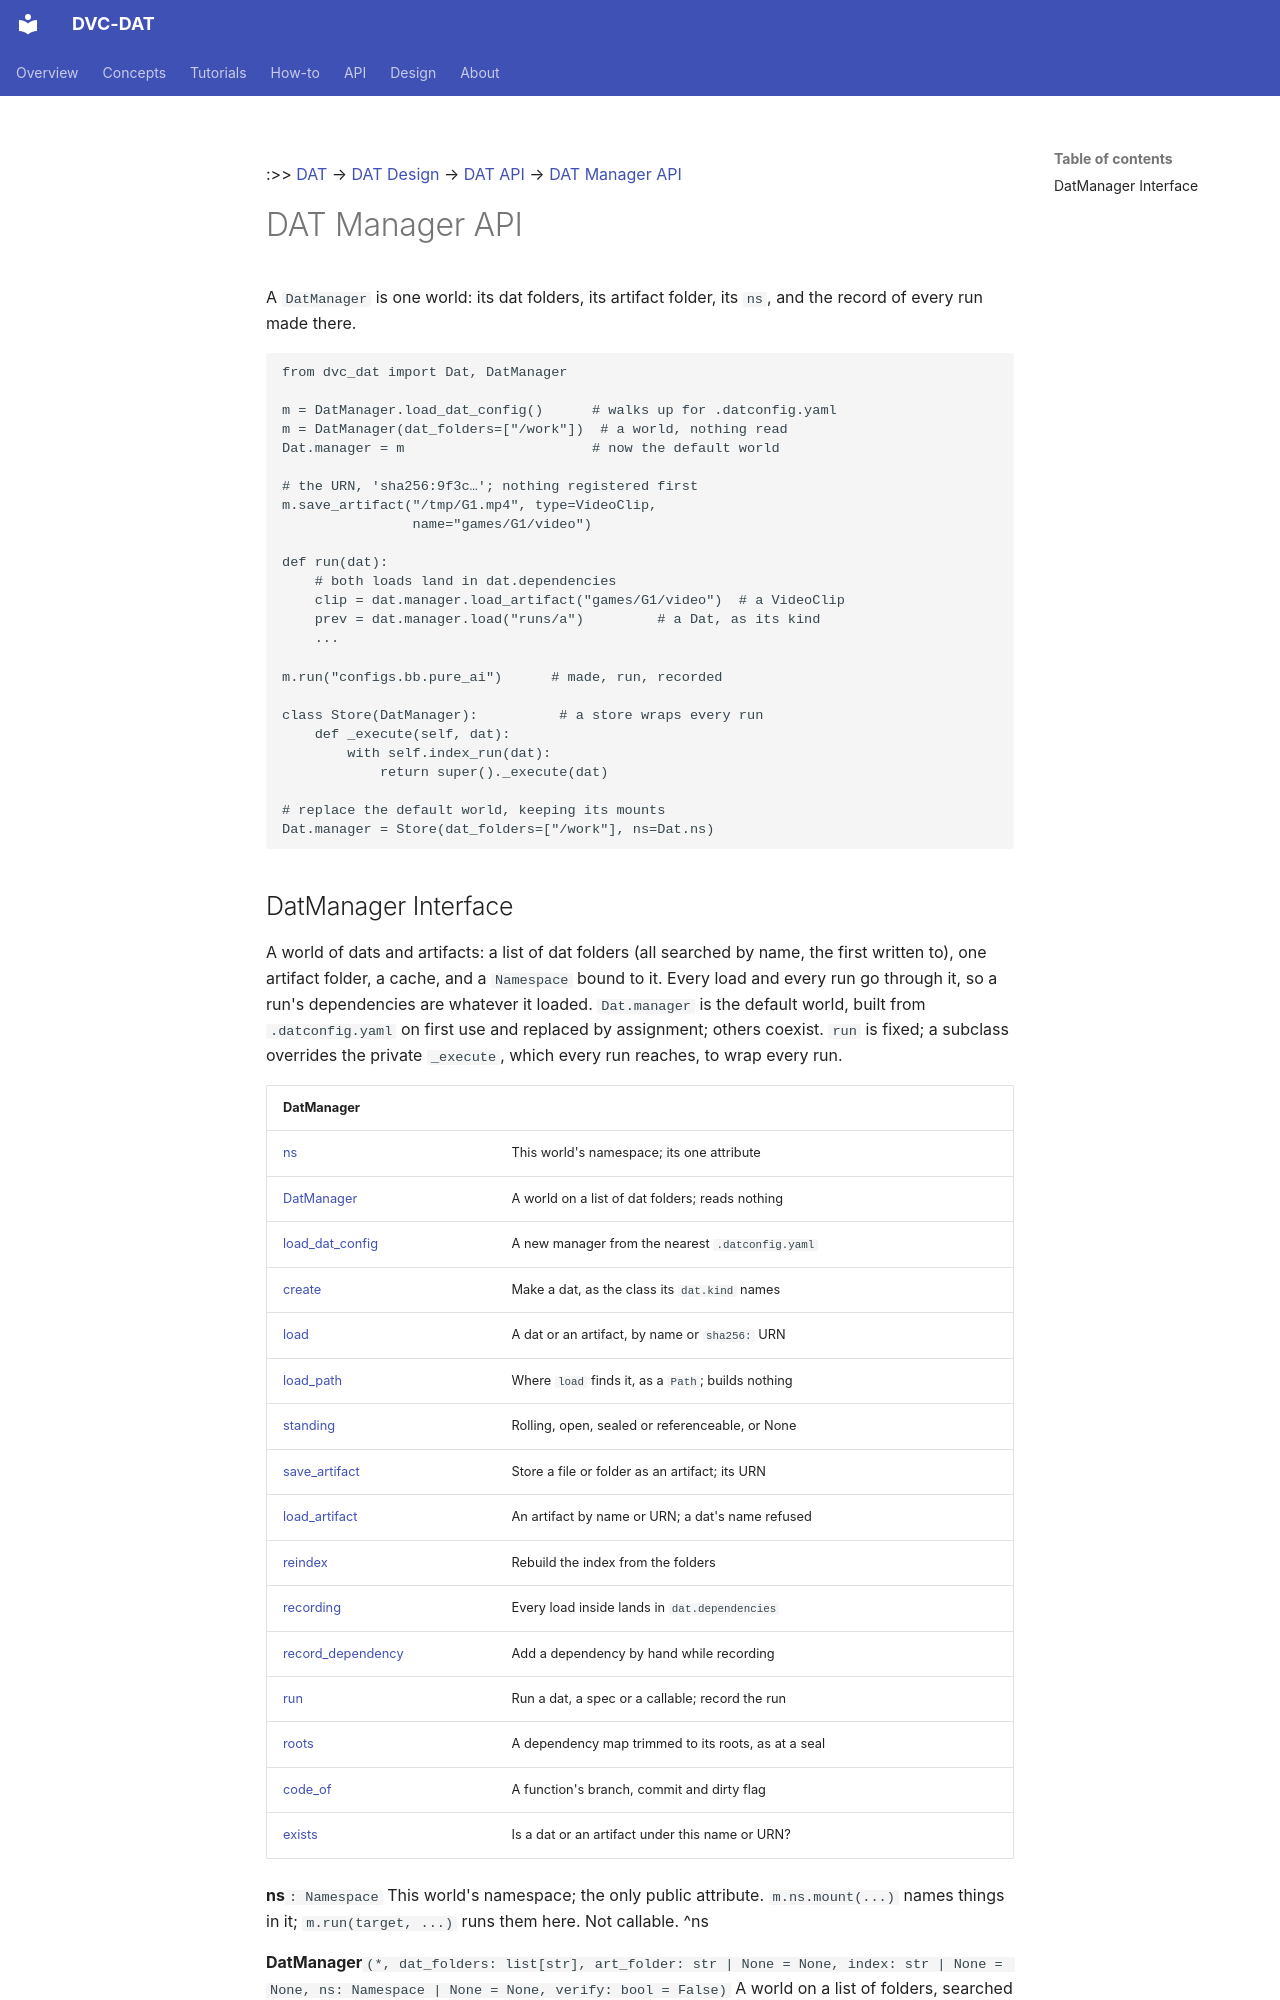

repository: oblinger/dvc-dat · page: DAT Design/DAT API/DAT Manager API/index.html · generator: mkdocs

---
description: "`DatManager`: the one object — folders, artifacts, recording, its `ns`"
---
:>> [DAT](../../DAT%20Track/DAT.md) → [DAT Design](../DAT%20Design.md) → [DAT API](DAT%20API.md) → [DAT Manager API](ha://p/DAT%20Manager%20API) 
# DAT Manager API
A `DatManager` is one world: its dat folders, its artifact folder, its `ns`, and the record of every run made there.

```python
from dvc_dat import Dat, DatManager

m = DatManager.load_dat_config()      # walks up for .datconfig.yaml
m = DatManager(dat_folders=["/work"])  # a world, nothing read
Dat.manager = m                       # now the default world

# the URN, 'sha256:9f3c…'; nothing registered first
m.save_artifact("/tmp/G1.mp4", type=VideoClip,
                name="games/G1/video")

def run(dat):
    # both loads land in dat.dependencies
    clip = dat.manager.load_artifact("games/G1/video")  # a VideoClip
    prev = dat.manager.load("runs/a")         # a Dat, as its kind
    ...

m.run("configs.bb.pure_ai")      # made, run, recorded

class Store(DatManager):          # a store wraps every run
    def _execute(self, dat):
        with self.index_run(dat):
            return super()._execute(dat)

# replace the default world, keeping its mounts
Dat.manager = Store(dat_folders=["/work"], ns=Dat.ns)
```
